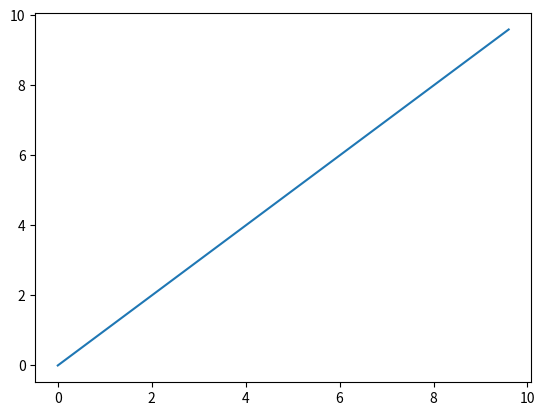

Here is the Python script that generated this plot:
import numpy as np
import matplotlib.pyplot as plt

N = 25
#LinSpace(startpoint , endpoint)
x = list(np.linspace(start=0,stop=10,num=25,endpoint=False))

y = list(np.linspace(start=0,stop=10,num=25,endpoint=False))

print("x:",x)
print("y:",y)

plt.plot(x,y)
plt.show()



